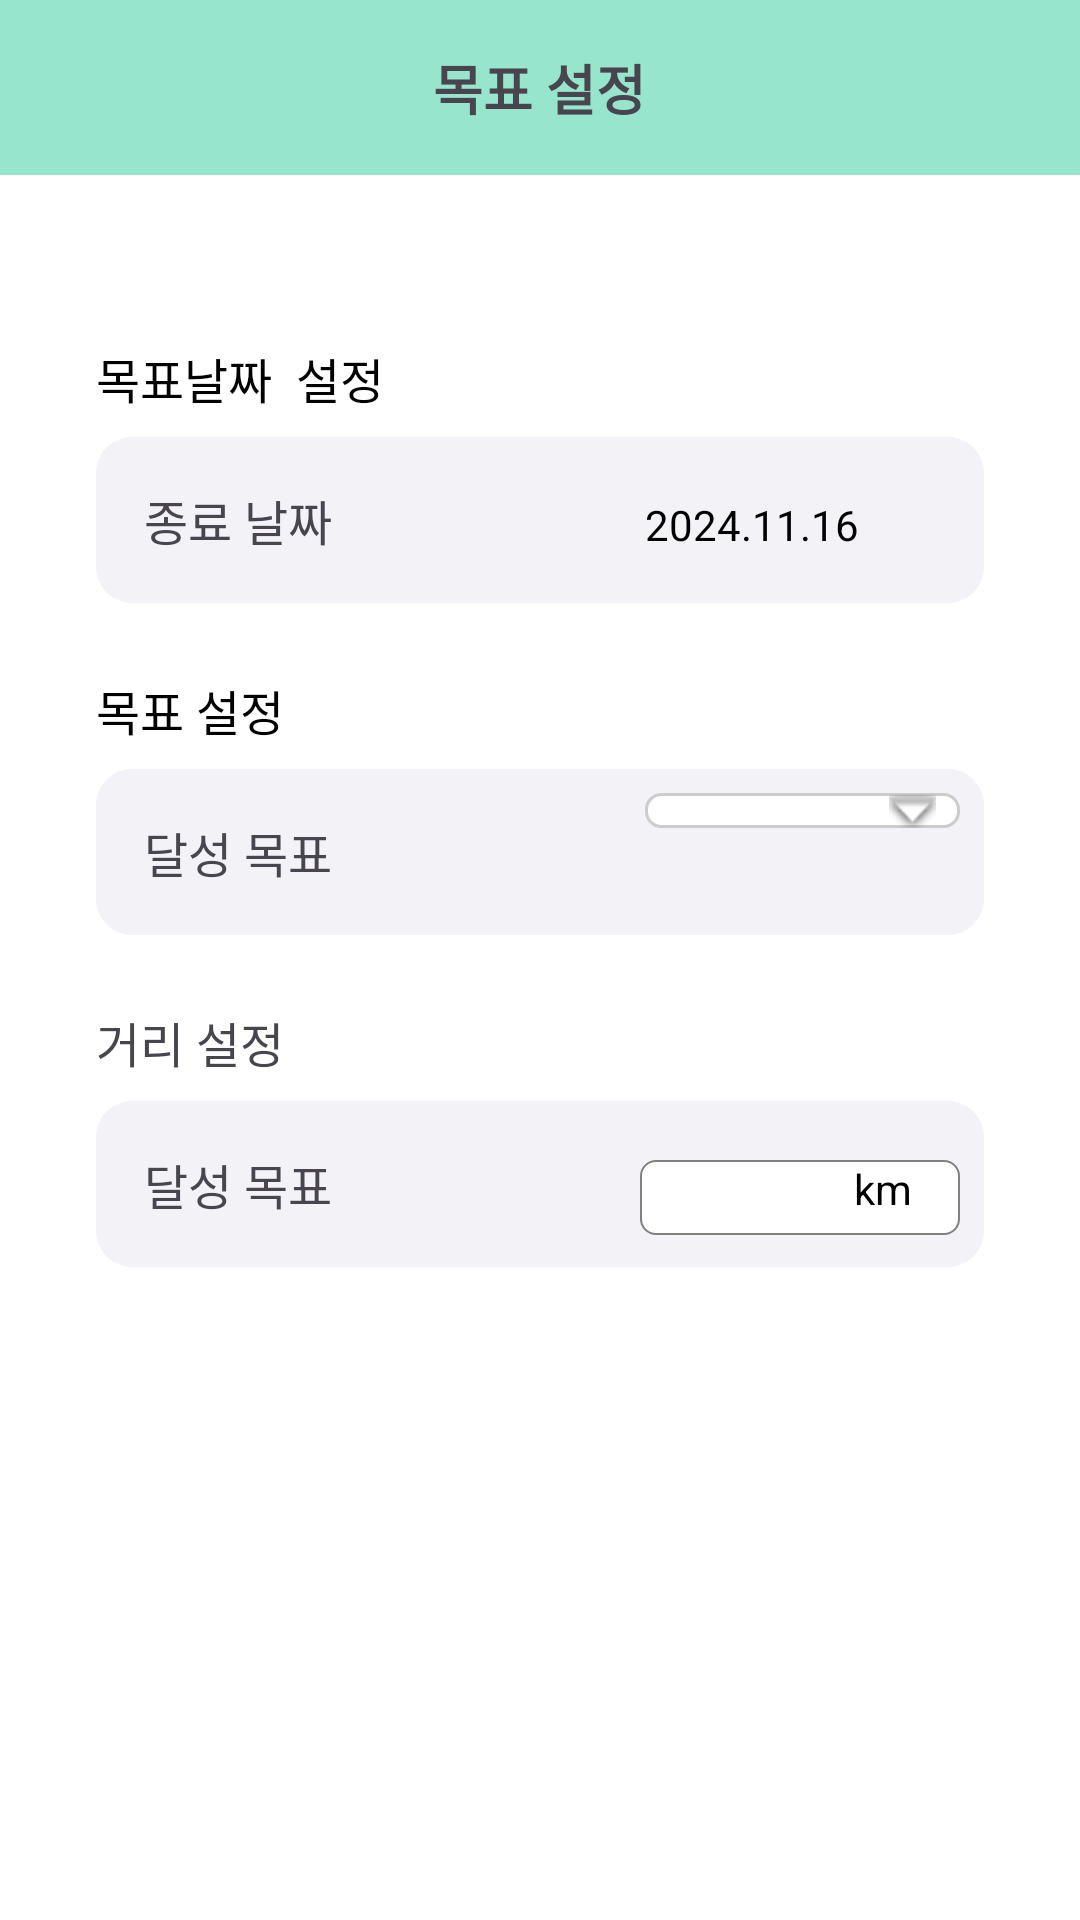

Android layout source for this screen:
<!-- AndroidManifest.xml: application theme Theme.Mungge_groom -->
<!-- res/layout/fragment_setting_goal.xml -->
<layout xmlns:android="http://schemas.android.com/apk/res/android">

    <LinearLayout
        android:layout_width="match_parent"
        android:layout_height="match_parent"
        android:background="#FFFFFF"
        android:orientation="vertical">

        <LinearLayout
            android:layout_width="match_parent"
            android:layout_height="wrap_content"
            android:background="#8033CC9E"
            android:gravity="center"
            android:orientation="vertical"
            android:padding="16dp">


            <TextView
                android:id="@+id/setting_goal_tv"
                android:layout_width="wrap_content"
                android:layout_height="wrap_content"
                android:text="목표 설정"
                android:textSize="18sp"
                android:textStyle="bold" />
        </LinearLayout>

        <LinearLayout
            android:layout_width="match_parent"
            android:layout_height="match_parent"
            android:orientation="vertical"

            android:padding="32dp">

            <TextView
                android:id="@+id/setting_goal_date_tv"
                android:layout_width="wrap_content"
                android:layout_height="wrap_content"
                android:layout_marginTop="24dp"
                android:layout_marginBottom="8dp"
                android:text="목표날짜  설정"
                android:textColor="#000000"
                android:textSize="16sp" />

            <LinearLayout
                android:layout_width="match_parent"
                android:layout_height="wrap_content"
                android:layout_marginBottom="24dp"
                android:background="@drawable/setting_rounded_corner"
                android:orientation="horizontal"
                android:padding="8dp">

                <TextView
                    android:id="@+id/setting_finish_date_tv"
                    android:layout_width="143dp"
                    android:layout_height="wrap_content"
                    android:layout_weight="1"
                    android:background="@android:color/transparent"
                    android:padding="8dp"
                    android:text="종료 날짜"
                    android:textSize="16sp" />

                <TextView
                    android:id="@+id/setting_finish_date2_tv"
                    android:layout_width="105dp"
                    android:layout_height="wrap_content"
                    android:layout_weight="1"

                    android:backgroundTint="#E0E0E0"
                    android:paddingLeft="16dp"
                    android:paddingRight="16dp"
                    android:text="2024.11.16"
                    android:textColor="#000000" />
            </LinearLayout>

            <TextView
                android:id="@+id/setting_goal_type_tv"
                android:layout_width="wrap_content"
                android:layout_height="wrap_content"
                android:layout_marginBottom="8dp"
                android:text="목표 설정"
                android:textColor="#000000"
                android:textSize="16sp" />

            <LinearLayout
                android:layout_width="match_parent"
                android:layout_height="wrap_content"
                android:layout_marginBottom="24dp"
                android:background="@drawable/setting_rounded_corner"
                android:orientation="horizontal"
                android:padding="8dp">

                <TextView
                    android:id="@+id/setting_goal_type2_tv"
                    android:layout_width="215dp"
                    android:layout_height="wrap_content"
                    android:layout_weight="1"
                    android:background="@android:color/transparent"
                    android:padding="8dp"
                    android:text="달성 목표"
                    android:textSize="16sp" />

                <Spinner
                    android:id="@+id/setting_goal_type_sp"
                    android:layout_width="105dp"
                    android:layout_height="wrap_content"
                    android:background="@drawable/shape_with_arrow"
                    android:paddingEnd="8dp"
                    android:scrollbarSize="3dp" />

            </LinearLayout>

            <TextView
                android:id="@+id/setting_account_detail_tv"
                android:layout_width="wrap_content"
                android:layout_height="wrap_content"
                android:layout_marginBottom="8dp"
                android:text="거리 설정"
                android:textSize="16sp" />

            <LinearLayout
                android:layout_width="match_parent"
                android:layout_height="wrap_content"
                android:layout_marginBottom="24dp"
                android:background="@drawable/setting_rounded_corner"
                android:orientation="horizontal"
                android:padding="8dp">


                <TextView
                    android:id="@+id/setting_goal_distance_tv"
                    android:layout_width="172dp"
                    android:layout_height="wrap_content"
                    android:layout_weight="1"
                    android:background="@android:color/transparent"
                    android:padding="8dp"
                    android:text="달성 목표"
                    android:textSize="16sp" />

                <TextView
                    android:id="@+id/setting_goal_distance2_tv"
                    android:layout_width="105dp"
                    android:layout_height="25dp"
                    android:layout_weight="1"
                    android:background="@drawable/shape_fill_white_square_rounded_5dp"
                    android:gravity="end"
                    android:paddingLeft="16dp"
                    android:paddingRight="16dp"
                    android:text="km"
                    android:textColor="#000000" />
            </LinearLayout>
        </LinearLayout>
    </LinearLayout>
</layout>
<!-- resources referenced by this layout -->
<resources>
  <!-- drawable setting_rounded_corner (drawable) -->
  <shape xmlns:android="http://schemas.android.com/apk/res/android">
      <solid android:color="#F2F2F7" /> 
      <corners android:radius="12dp" /> 
  </shape>
  <!-- drawable shape_fill_white_square_rounded_5dp (drawable) -->
  <?xml version="1.0" encoding="utf-8"?>
  <shape xmlns:android="http://schemas.android.com/apk/res/android">
  
      <corners android:radius="5dp"/>
      <solid android:color="#FFFFFF"/>
      <stroke
          android:width="0.5dp"
          android:color="#808080"/>
  </shape>
  <!-- drawable shape_with_arrow (drawable) -->
  <layer-list xmlns:android="http://schemas.android.com/apk/res/android">
  
      
      <item>
          <shape android:shape="rectangle">
              <solid android:color="#FFFFFF"/> 
              <corners android:radius="5dp"/> 
              <stroke android:width="1dp" android:color="#CCCCCC"/> 
          </shape>
      </item>
  
      
      <item android:right="8dp" android:gravity="right|center_vertical">
          <bitmap android:src="@android:drawable/arrow_down_float"
              android:gravity="right|center_vertical"/>
      </item>
  
  </layer-list>
  <style name="Theme.Mungge_groom" parent="Base.Theme.Mungge_groom" />
  <style name="Base.Theme.Mungge_groom" parent="Theme.Material3.DayNight.NoActionBar">
          
          
      </style>
</resources>
